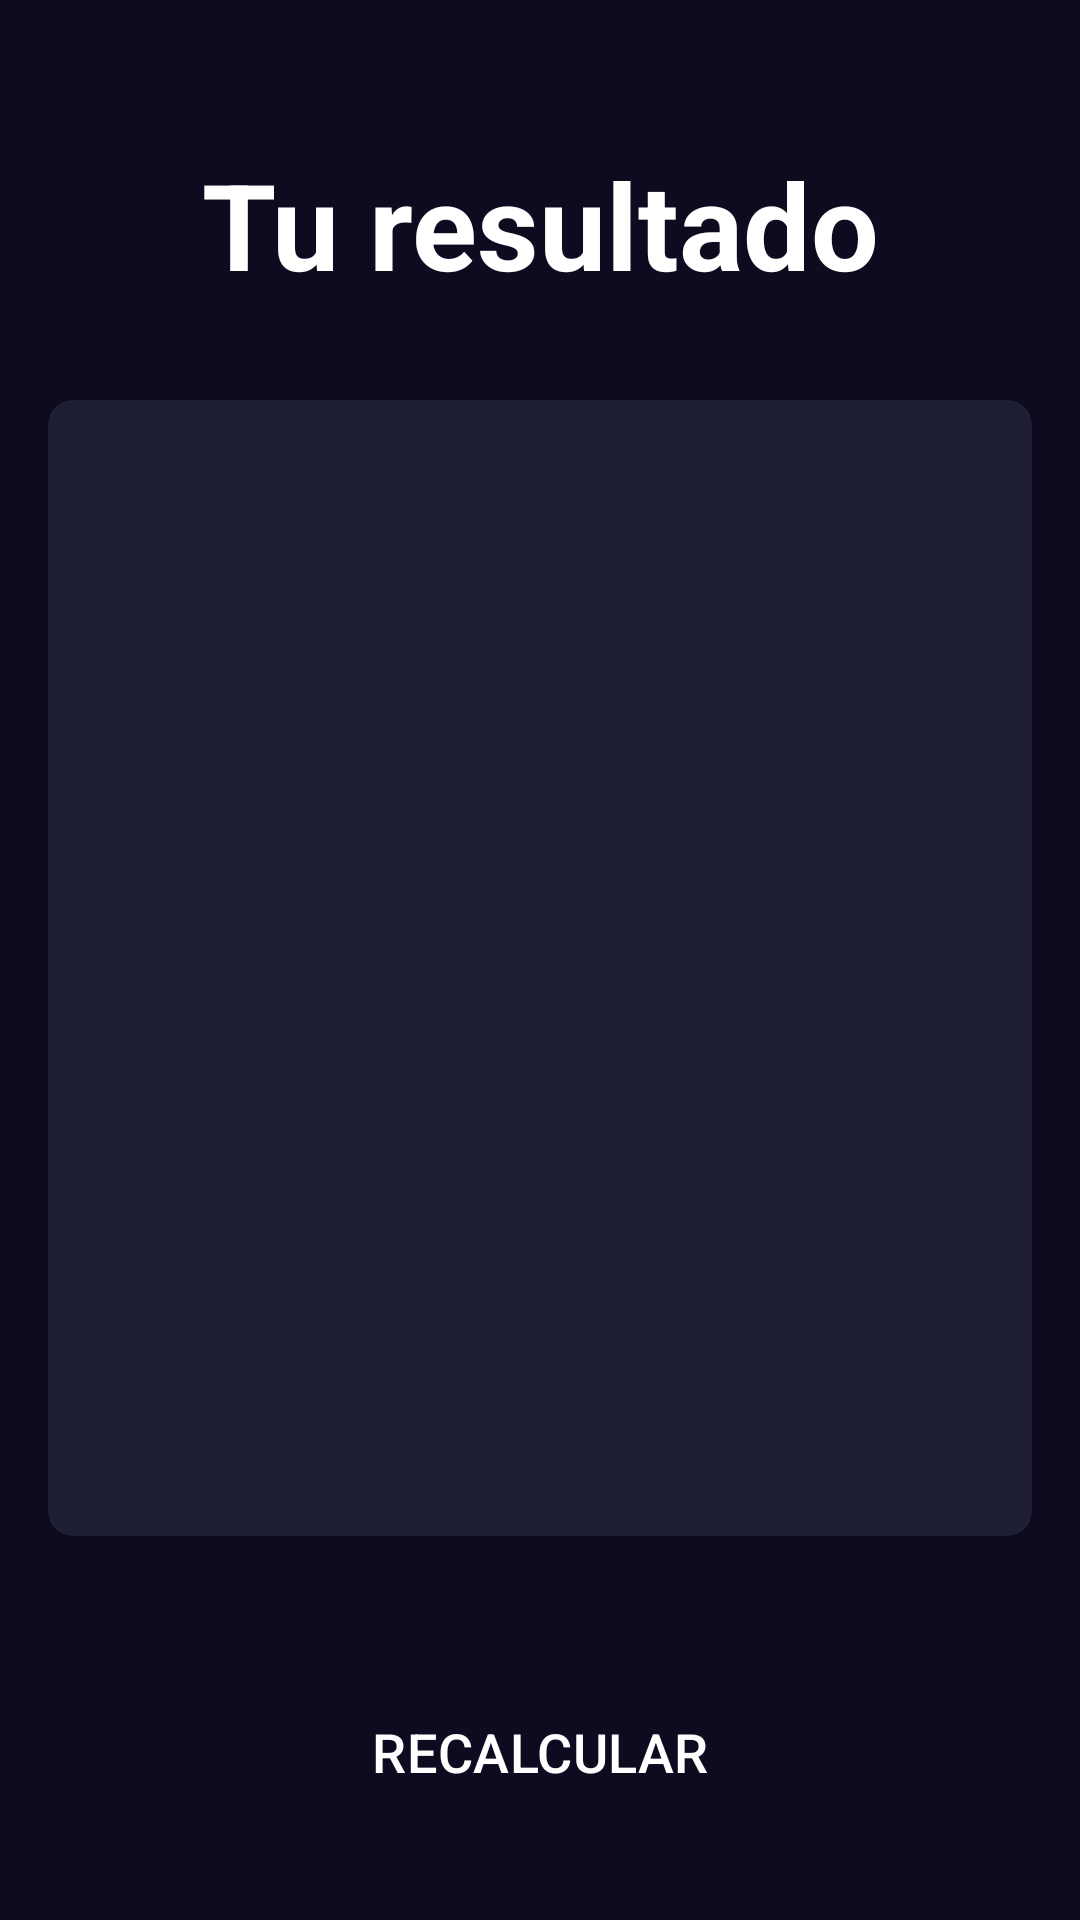

Reconstruct the res/layout file that produces this screen, plus the resources it refers to.
<!-- AndroidManifest.xml: application theme Theme.BasicIMCApp -->
<!-- res/layout/activity_result_imc.xml -->
<?xml version="1.0" encoding="utf-8"?>
<androidx.constraintlayout.widget.ConstraintLayout xmlns:android="http://schemas.android.com/apk/res/android"
    xmlns:app="http://schemas.android.com/apk/res-auto"
    xmlns:tools="http://schemas.android.com/tools"
    android:layout_width="match_parent"
    android:layout_height="match_parent"
    android:background="@color/background_app"
    android:padding="16dp"
    tools:context=".activities.ResultImcActivity">

    <TextView
        android:id="@+id/tvTitleResult"
        android:layout_width="0dp"
        android:layout_height="wrap_content"
        android:layout_marginTop="32dp"
        android:gravity="center"
        android:text="@string/your_result"
        android:textColor="@color/white"
        android:textSize="40sp"
        android:textStyle="bold"
        app:layout_constraintEnd_toEndOf="parent"
        app:layout_constraintStart_toStartOf="parent"
        app:layout_constraintTop_toTopOf="parent" />

    <androidx.cardview.widget.CardView
        android:id="@+id/cvResultImc"
        android:layout_width="0dp"
        android:layout_height="0dp"
        android:layout_marginTop="32dp"
        android:layout_marginBottom="32dp"
        app:cardBackgroundColor="@color/background_component"
        app:cardCornerRadius="8dp"
        app:layout_constraintBottom_toTopOf="@id/btnRecalculate"
        app:layout_constraintEnd_toEndOf="parent"
        app:layout_constraintStart_toStartOf="parent"
        app:layout_constraintTop_toBottomOf="@id/tvTitleResult">

        <LinearLayout
            android:layout_width="match_parent"
            android:layout_height="wrap_content"
            android:layout_gravity="center"
            android:gravity="center"
            android:orientation="vertical">

            <TextView
                android:id="@+id/tvImcLevel"
                android:layout_width="wrap_content"
                android:layout_height="wrap_content"
                android:layout_margin="16dp"
                android:textAllCaps="true"
                android:textColor="@color/white"
                android:textSize="24sp"
                android:textStyle="bold"
                tools:text="-" />

            <TextView
                android:id="@+id/tvImcValue"
                android:layout_width="wrap_content"
                android:layout_height="wrap_content"
                android:layout_margin="16dp"
                android:textColor="@color/white"
                android:textSize="72sp"
                android:textStyle="bold"
                tools:text="24.3" />

            <TextView
                android:id="@+id/tvImcDescription"
                android:layout_width="wrap_content"
                android:layout_height="wrap_content"
                android:layout_margin="16dp"
                android:textAlignment="center"
                android:textColor="@color/white"
                android:textSize="18sp"
                tools:text="Your body weight is exactly where it should be, Keep on keeping on!" />

        </LinearLayout>

    </androidx.cardview.widget.CardView>

    <Button
        android:id="@+id/btnRecalculate"
        style="@style/Widget.MaterialComponents.TimePicker.Button"
        android:layout_width="0dp"
        android:layout_height="80dp"
        android:backgroundTint="@color/background_button"
        android:text="@string/recalculate"
        android:textAllCaps="true"
        android:textColor="@color/white"
        android:textSize="18sp"
        app:layout_constraintBottom_toBottomOf="parent"
        app:layout_constraintEnd_toEndOf="parent"
        app:layout_constraintStart_toStartOf="parent"

        />


</androidx.constraintlayout.widget.ConstraintLayout>
<!-- resources referenced by this layout -->
<resources>
  <color name="background_app">#0E0B20</color>
  <color name="background_button">#EB1555</color>
  <color name="background_component">#1D1E33</color>
  <color name="white">#FFFFFFFF</color>
  <string name="recalculate">Recalcular</string>
  <string name="your_result">Tu resultado</string>
  <style name="Theme.BasicIMCApp" parent="Base.Theme.BasicIMCApp" />
  <style name="Base.Theme.BasicIMCApp" parent="Theme.Material3.DayNight.NoActionBar">
          
          
      </style>
</resources>
